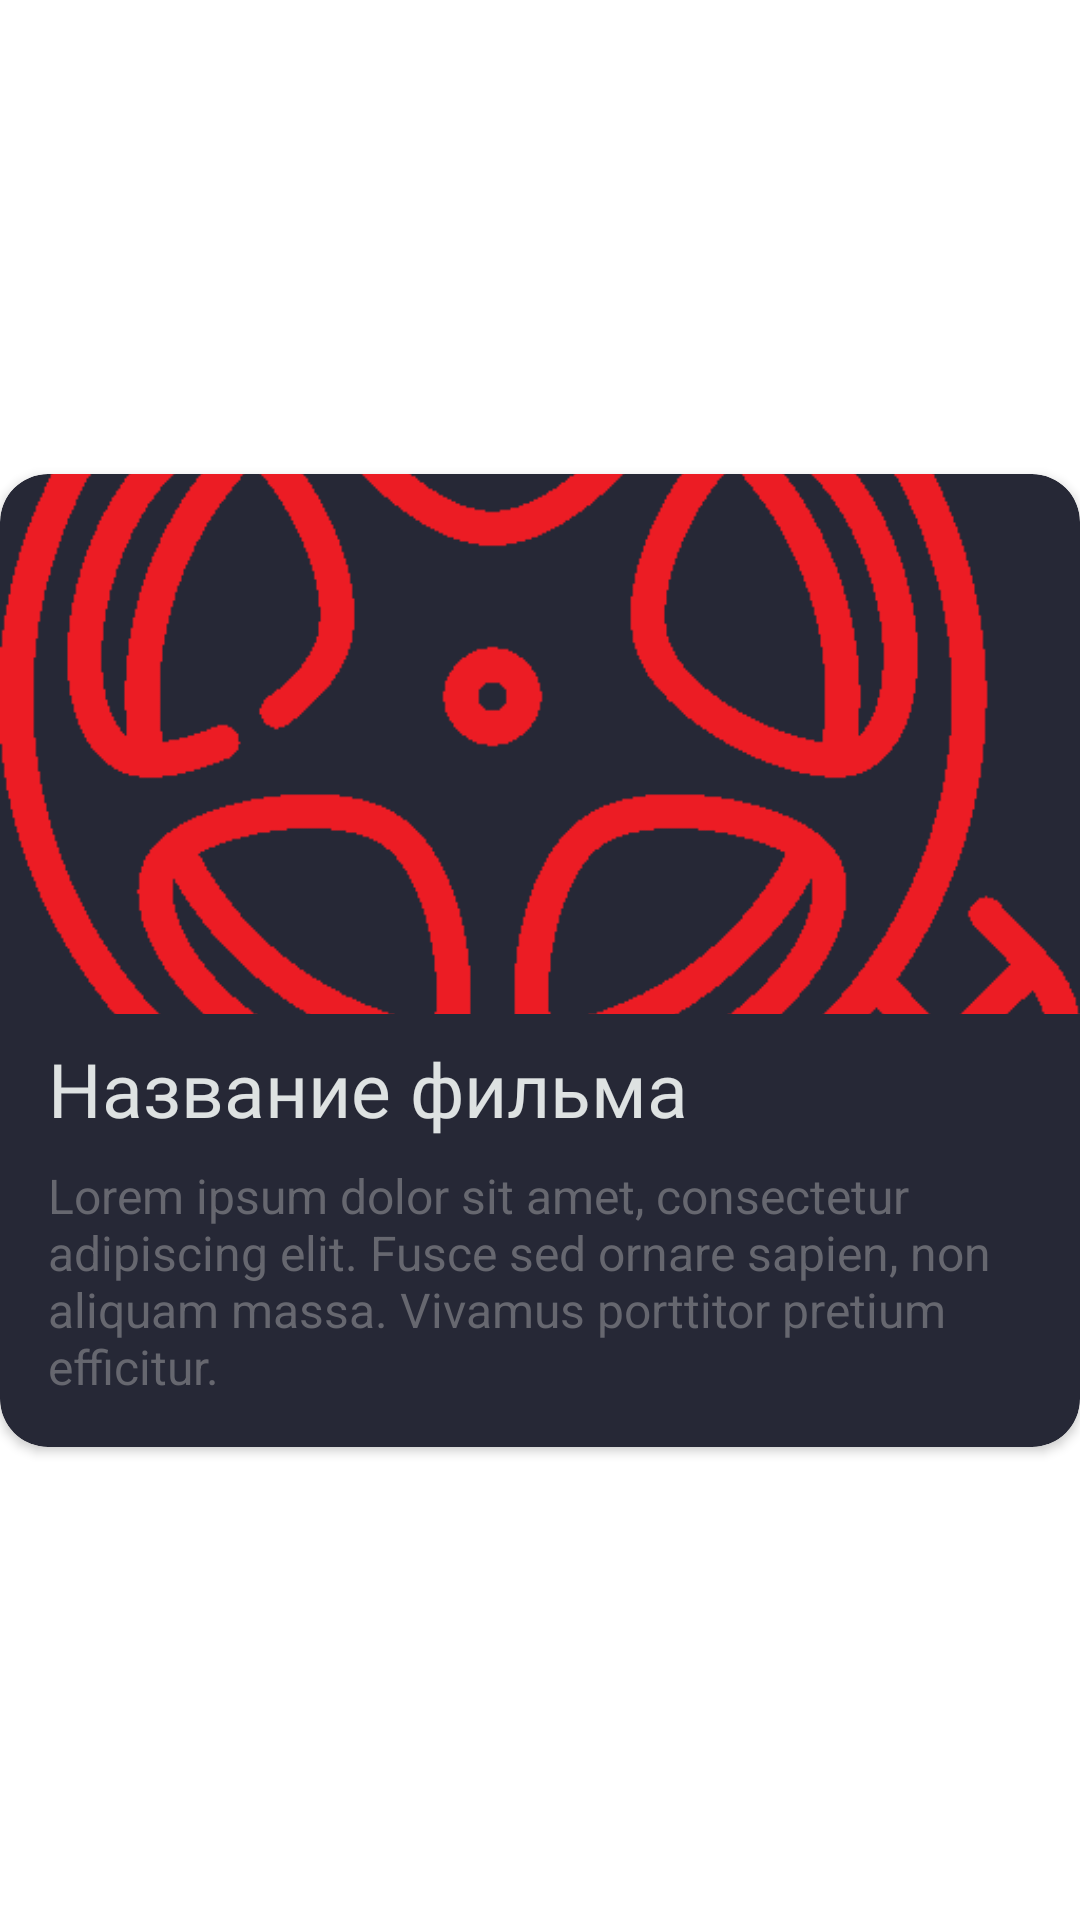

Here is an Android app screen rendered from its layout file. Give the layout XML and the strings, colors and styles it references.
<!-- AndroidManifest.xml: application theme Theme.MovieTest -->
<!-- res/layout/movie_card.xml -->
<?xml version="1.0" encoding="utf-8"?>
<androidx.constraintlayout.widget.ConstraintLayout xmlns:android="http://schemas.android.com/apk/res/android"
    xmlns:app="http://schemas.android.com/apk/res-auto"
    android:layout_marginBottom="@dimen/app_margin"
    android:layout_width="match_parent"
    android:layout_height="wrap_content">

    <androidx.cardview.widget.CardView
        android:layout_width="match_parent"
        android:layout_height="wrap_content"
        android:backgroundTint="@color/card_view_background"
        app:cardCornerRadius="@dimen/app_margin"
        app:layout_constraintBottom_toBottomOf="parent"
        app:layout_constraintEnd_toEndOf="parent"
        app:layout_constraintStart_toStartOf="parent"
        app:layout_constraintTop_toTopOf="parent">
        <androidx.constraintlayout.widget.ConstraintLayout
            android:layout_width="match_parent"
            android:layout_height="match_parent">

            <ImageView
                android:scaleType="centerCrop"
                android:id="@+id/movie_poster"
                android:layout_width="match_parent"
                android:layout_height="180dp"
                android:contentDescription="@string/todo"
                android:src="@drawable/logo"
                app:layout_constraintEnd_toEndOf="parent"
                app:layout_constraintStart_toStartOf="parent"
                app:layout_constraintTop_toTopOf="parent" />

            <TextView
                android:id="@+id/movie_name"
                android:layout_width="wrap_content"
                android:layout_height="wrap_content"
                android:layout_marginTop="8dp"
                android:layout_marginEnd="@dimen/app_margin"
                android:layout_marginStart="@dimen/app_margin"
                android:fontFamily="@font/tt_wellingtons_extra_bold"
                android:text="@string/movie_name"
                android:textColor="@color/milk"
                android:textSize="25sp"
                app:layout_constraintStart_toStartOf="parent"
                app:layout_constraintTop_toBottomOf="@id/movie_poster" />

            <TextView
                android:id="@+id/movie_description"
                android:layout_width="0dp"
                android:layout_height="wrap_content"
                android:layout_marginTop="8dp"
                android:layout_marginStart="@dimen/app_margin"
                android:layout_marginEnd="@dimen/app_margin"
                android:layout_marginBottom="@dimen/app_margin"
                android:text="@string/movie_description"
                android:textColor="@color/gray"
                android:textSize="16sp"
                app:layout_constraintBottom_toBottomOf="parent"
                app:layout_constraintEnd_toEndOf="parent"
                app:layout_constraintStart_toStartOf="parent"
                app:layout_constraintTop_toBottomOf="@id/movie_name" />

        </androidx.constraintlayout.widget.ConstraintLayout>


    </androidx.cardview.widget.CardView>


</androidx.constraintlayout.widget.ConstraintLayout>
<!-- resources referenced by this layout -->
<resources>
  <color name="card_view_background">#262836</color>
  <color name="gray">#66676F</color>
  <color name="milk">#DEE2E2</color>
  <dimen name="app_margin">16dp</dimen>
  <!-- drawable logo: png bitmap (drawable-v24, 15300 bytes) -->
  <string name="movie_description">Lorem ipsum dolor sit amet, consectetur adipiscing elit. Fusce sed ornare sapien, non aliquam massa. Vivamus porttitor pretium efficitur.</string>
  <string name="movie_name">Название фильма</string>
  <string name="todo">TODO</string>
  <style name="Theme.MovieTest" parent="Theme.MaterialComponents.DayNight.NoActionBar">
          
          <item name="colorPrimary">@color/purple_500</item>
          <item name="colorPrimaryVariant">@color/purple_700</item>
          <item name="colorOnPrimary">@color/white</item>
          
          <item name="colorSecondary">@color/teal_200</item>
          <item name="colorSecondaryVariant">@color/teal_700</item>
          <item name="colorOnSecondary">@color/black</item>
          
          <item name="android:statusBarColor">@color/main_background</item>
          
      </style>
  <color name="purple_500">#FF6200EE</color>
  <color name="purple_700">#FF3700B3</color>
  <color name="white">#FFFFFFFF</color>
  <color name="teal_200">#FF03DAC5</color>
  <color name="teal_700">#FF018786</color>
  <color name="black">#FF000000</color>
  <color name="main_background">#1F1D2B</color>
</resources>
